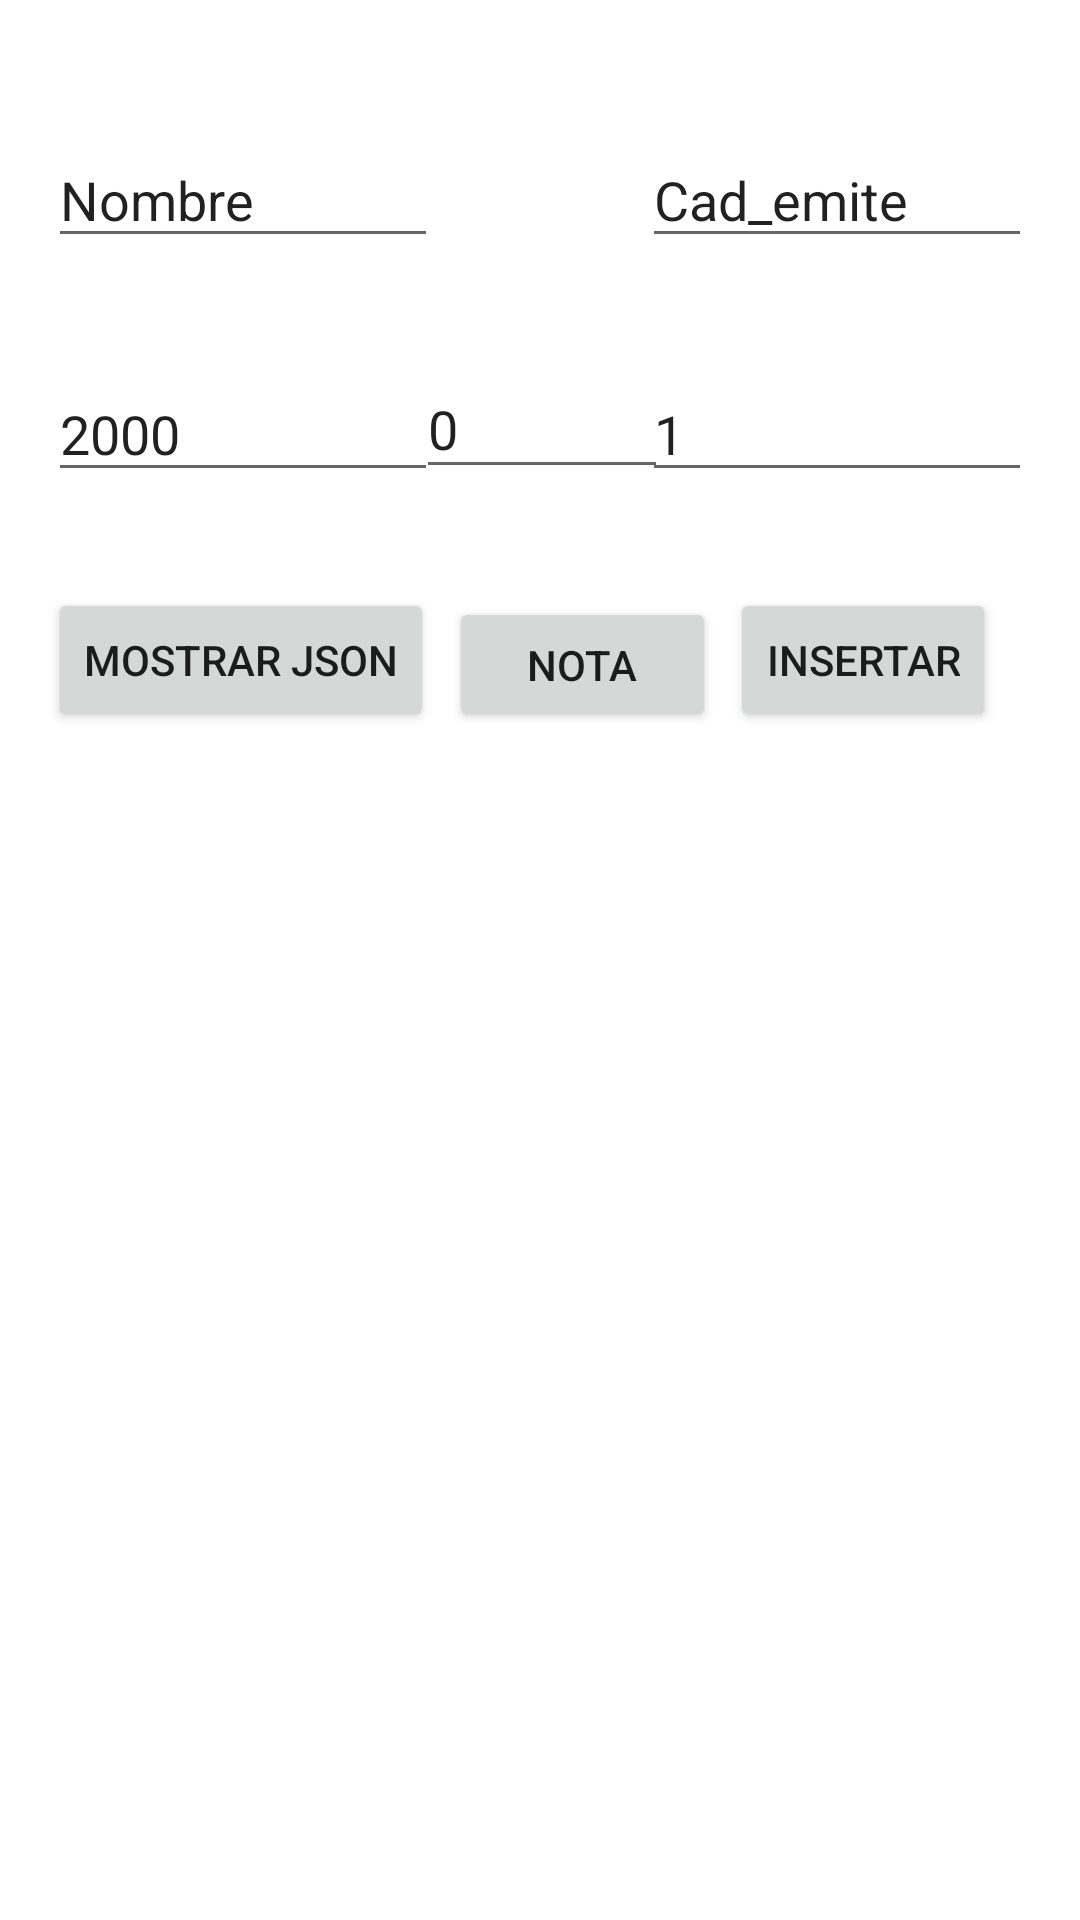

Layout XML and referenced resources for this Android screen:
<!-- AndroidManifest.xml: application theme Theme.Programacion -->
<!-- res/layout/activity_main.xml -->
<?xml version="1.0" encoding="utf-8"?>
<androidx.constraintlayout.widget.ConstraintLayout xmlns:android="http://schemas.android.com/apk/res/android"
    xmlns:app="http://schemas.android.com/apk/res-auto"
    xmlns:tools="http://schemas.android.com/tools"
    android:layout_width="match_parent"
    android:layout_height="match_parent"
    tools:context=".MainActivity">

    <ListView
        android:id="@+id/ListViewMostrar"
        android:layout_width="0dp"
        android:layout_height="0dp"
        android:layout_marginBottom="8dp"
        app:layout_constraintBottom_toBottomOf="parent"
        app:layout_constraintEnd_toEndOf="parent"
        app:layout_constraintStart_toStartOf="parent"
        app:layout_constraintTop_toBottomOf="@+id/buttoninsertar"
        app:layout_constraintVertical_bias="0.356" />

    <EditText
        android:id="@+id/editTextTextNombre"
        android:layout_width="130dp"
        android:layout_height="42dp"
        android:layout_marginStart="16dp"
        android:layout_marginTop="44dp"
        android:ems="10"
        android:inputType="textPersonName"
        android:text="Nombre"
        app:layout_constraintStart_toStartOf="parent"
        app:layout_constraintTop_toTopOf="parent" />

    <EditText
        android:id="@+id/editTextNumberEstreno"
        android:layout_width="130dp"
        android:layout_height="42dp"
        android:layout_marginStart="16dp"
        android:layout_marginTop="36dp"
        android:ems="10"
        android:inputType="numberSigned"
        android:text="2000"
        app:layout_constraintStart_toStartOf="parent"
        app:layout_constraintTop_toBottomOf="@+id/editTextTextNombre" />

    <Button
        android:id="@+id/buttoninsertar"
        android:layout_width="wrap_content"
        android:layout_height="wrap_content"
        android:layout_marginTop="32dp"
        android:layout_marginEnd="28dp"
        android:text="Insertar"
        app:layout_constraintEnd_toEndOf="parent"
        app:layout_constraintTop_toBottomOf="@+id/editTextNum_temp" />

    <EditText
        android:id="@+id/editTextCadena"
        android:layout_width="130dp"
        android:layout_height="42dp"
        android:layout_marginTop="44dp"
        android:layout_marginEnd="16dp"
        android:ems="10"
        android:inputType="textPersonName"
        android:text="Cad_emite"
        app:layout_constraintEnd_toEndOf="parent"
        app:layout_constraintTop_toTopOf="parent" />

    <EditText
        android:id="@+id/editTextNum_temp"
        android:layout_width="130dp"
        android:layout_height="42dp"
        android:layout_marginTop="36dp"
        android:layout_marginEnd="16dp"
        android:ems="10"
        android:inputType="numberSigned"
        android:text="1"
        app:layout_constraintEnd_toEndOf="parent"
        app:layout_constraintTop_toBottomOf="@+id/editTextCadena" />

    <Button
        android:id="@+id/buttonMostraropcion"
        android:layout_width="wrap_content"
        android:layout_height="wrap_content"
        android:layout_marginStart="16dp"
        android:layout_marginTop="32dp"
        android:text="Mostrar JSON"
        app:layout_constraintStart_toStartOf="parent"
        app:layout_constraintTop_toBottomOf="@+id/editTextNumberEstreno" />

    <EditText
        android:id="@+id/editTextNumberRecomendacion"
        android:layout_width="84dp"
        android:layout_height="43dp"
        android:layout_marginTop="120dp"
        android:ems="10"
        android:inputType="numberDecimal"
        android:text="0"
        app:layout_constraintEnd_toStartOf="@+id/editTextNum_temp"
        app:layout_constraintHorizontal_bias="0.472"
        app:layout_constraintStart_toEndOf="@+id/editTextNumberEstreno"
        app:layout_constraintTop_toTopOf="parent" />

    <Button
        android:id="@+id/buttonNota"
        android:layout_width="89dp"
        android:layout_height="45dp"
        android:layout_marginTop="36dp"
        android:text="Nota"
        app:layout_constraintEnd_toStartOf="@+id/buttoninsertar"
        app:layout_constraintHorizontal_bias="0.512"
        app:layout_constraintStart_toEndOf="@+id/buttonMostraropcion"
        app:layout_constraintTop_toBottomOf="@+id/editTextNumberRecomendacion" />
</androidx.constraintlayout.widget.ConstraintLayout>
<!-- resources referenced by this layout -->
<resources>
  <style name="Theme.Programacion" parent="Theme.MaterialComponents.DayNight.DarkActionBar">
          
          <item name="colorPrimary">@color/purple_500</item>
          <item name="colorPrimaryVariant">@color/purple_700</item>
          <item name="colorOnPrimary">@color/white</item>
          
          <item name="colorSecondary">@color/teal_200</item>
          <item name="colorSecondaryVariant">@color/teal_700</item>
          <item name="colorOnSecondary">@color/black</item>
          
          <item name="android:statusBarColor">?attr/colorPrimaryVariant</item>
          
      </style>
  <color name="purple_500">#83f7c8</color>
  <color name="purple_700">#83f7c8</color>
  <color name="white">#FFFFFFFF</color>
  <color name="teal_200">#83f7c8</color>
  <color name="teal_700">#FF018786</color>
  <color name="black">#FF000000</color>
</resources>
